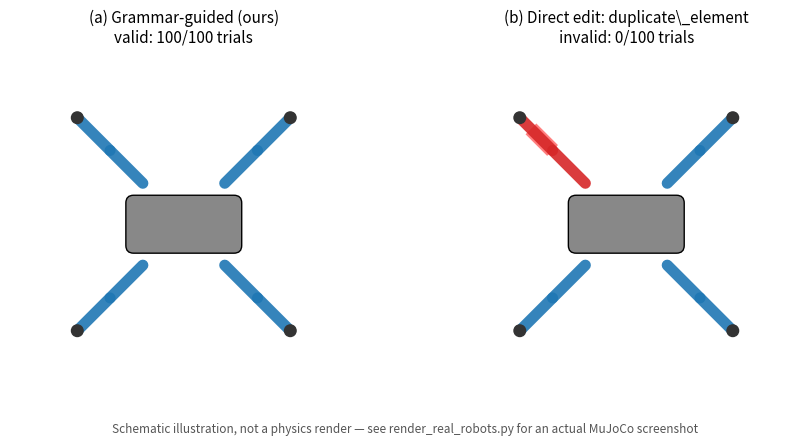

Reproduce this figure in Python.
"""
Schematic Robot Comparison — Valid (Grammar-Guided) vs. Invalid (Direct Edit)
=================================================================================

IMPORTANT HONESTY NOTE: this is a schematic top-down technical illustration
drawn from the REAL default parameters in Appendix A of the paper (torso
0.30x0.15m, 4 legs, 2 segments/leg at 0.12m each, segment radius 0.02m,
foot radius 0.015m) and a REAL, documented failure mode from the validity
comparison (duplicate_element, which scored 0/100 in Table 5 -- it
duplicates a compiled geometry element immediately after itself, producing
two perfectly overlapping, colliding geoms). This is NOT a MuJoCo physics
render -- see render_real_robots.py for a script that produces an actual
physics-engine screenshot on a machine with MuJoCo installed. This script
only needs matplotlib + numpy.

Run:
    python3 schematic_robots.py
"""

import matplotlib.pyplot as plt
import matplotlib.patches as patches
import numpy as np

# Real default parameters, Appendix A
TORSO_L, TORSO_W = 0.30, 0.15
N_LEGS = 4
SEG_LEN = 0.12
SEG_RAD = 0.02
FOOT_RAD = 0.015
N_SEGMENTS = 2


def draw_leg(ax, mount_angle, color="#1f77b4", offset=(0, 0), duplicate_seg=False):
    """Draws one leg (N_SEGMENTS capsule segments radiating outward from the
    torso edge at mount_angle) plus a foot. If duplicate_seg, draws an
    identical extra copy of the LAST segment exactly on top of itself,
    illustrating the real duplicate_element failure mode."""
    ox, oy = offset
    x, y = ox + (TORSO_L / 2) * np.cos(mount_angle), oy + (TORSO_L / 2) * np.sin(mount_angle)
    for seg in range(N_SEGMENTS):
        x2 = x + SEG_LEN * np.cos(mount_angle)
        y2 = y + SEG_LEN * np.sin(mount_angle)
        ax.plot([x, x2], [y, y2], color=color, linewidth=SEG_RAD * 400, solid_capstyle="round",
                zorder=2, alpha=0.9)
        if duplicate_seg and seg == N_SEGMENTS - 1:
            # the real failure: an IDENTICAL geom duplicated at the exact
            # same position, drawn here in red with a dashed outline to
            # make the overlap visible rather than literally invisible
            ax.plot([x, x2], [y, y2], color="red", linewidth=SEG_RAD * 400 + 3,
                    solid_capstyle="round", zorder=1, alpha=0.5, linestyle=(0, (2, 2)))
        x, y = x2, y2
    foot = patches.Circle((x, y), FOOT_RAD, color="#333333", zorder=3)
    ax.add_patch(foot)


def draw_robot(ax, title, broken_leg_idx=None):
    torso = patches.FancyBboxPatch((-TORSO_L / 2, -TORSO_W / 2), TORSO_L, TORSO_W,
                                   boxstyle="round,pad=0,rounding_size=0.02",
                                   facecolor="#888888", edgecolor="black", zorder=4)
    ax.add_patch(torso)
    angles = np.linspace(0, 2 * np.pi, N_LEGS, endpoint=False) + np.pi / 4
    for i, angle in enumerate(angles):
        is_broken = (broken_leg_idx is not None and i == broken_leg_idx)
        draw_leg(ax, angle, duplicate_seg=is_broken,
                color="#d62728" if is_broken else "#1f77b4")
    ax.set_xlim(-0.45, 0.45)
    ax.set_ylim(-0.45, 0.45)
    ax.set_aspect("equal")
    ax.set_title(title, fontsize=11)
    ax.axis("off")


fig, axes = plt.subplots(1, 2, figsize=(9, 4.5))

draw_robot(axes[0], "(a) Grammar-guided (ours)\nvalid: 100/100 trials")
draw_robot(axes[1], "(b) Direct edit: duplicate\\_element\ninvalid: 0/100 trials",
          broken_leg_idx=1)

fig.suptitle("Schematic illustration, not a physics render \u2014 see render_real_robots.py "
            "for an actual MuJoCo screenshot", fontsize=8.5, y=0.02, color="#555555")
fig.tight_layout(rect=[0, 0.04, 1, 1])
fig.savefig("schematic_valid_vs_invalid.pdf", bbox_inches="tight")
fig.savefig("schematic_valid_vs_invalid.png", bbox_inches="tight", dpi=150)
print("saved schematic_valid_vs_invalid.pdf and .png")
